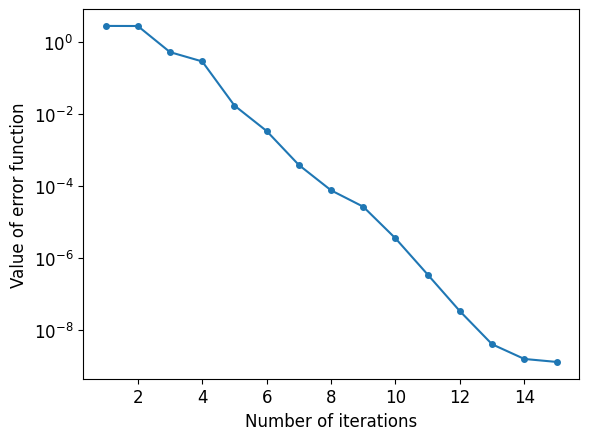
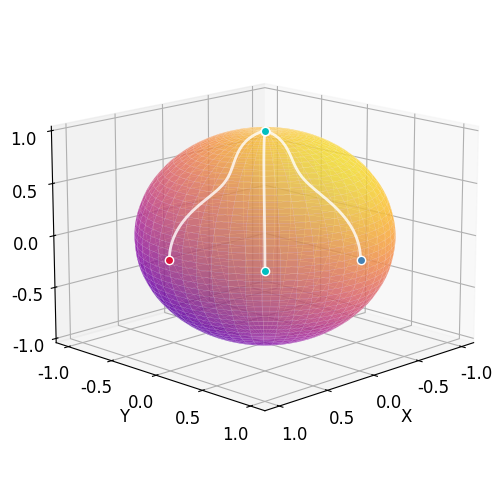
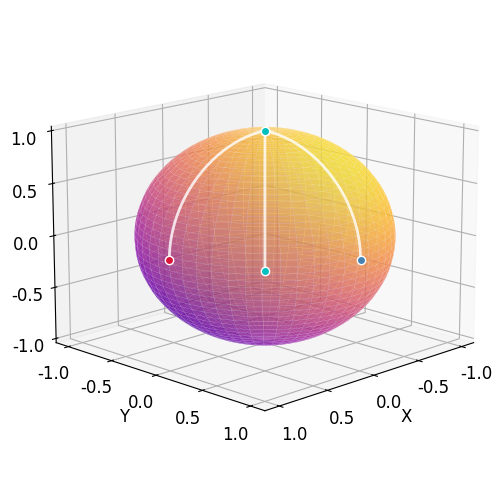

Write Python code to recreate these figures, in order.
import numpy as np
from scipy.integrate import solve_ivp
from scipy.optimize import minimize
import matplotlib.pyplot as plt
from mpl_toolkits.mplot3d import Axes3D
from matplotlib import cm, rcParams

rcParams['font.family'] = 'Arial'
rcParams['font.size'] = 12
t_span = (0, 1); t_eval = np.linspace(0, 1, 100)

def hat(v):
    return np.array([
        [0, -v[2], v[1]],
        [v[2], 0, -v[0]],
        [-v[1], v[0], 0]
    ])

def vee(Omega):
    return np.array([Omega[2,1], Omega[0,2], Omega[1,0]])

def phi(R):
    return np.arccos(np.clip(1/2*(np.trace(R)-1), -1, 1))

def log_map(Ri, Rj):
    R = Ri.T @ Rj
    if np.sin(phi(R)) < 1e-8:
        return np.zeros(3)
    else:
        return phi(R)/np.sin(phi(R))*vee(R - R.T)

def dynamics_core(t, state, forces=None):
    n = len(state) // 18
    derivatives = np.zeros_like(state)
    
    if forces is None:
        forces = [np.zeros(3) for _ in range(n)]
    
    for i in range(n):
        idx = i * 18
        Ri = state[idx:idx+9].reshape(3,3)
        Xi = state[idx+9:idx+12]
        Vi = state[idx+12:idx+15]
        Ai = state[idx+15:idx+18]
        force = forces[i] if i < len(forces) else np.zeros(3)
        
        DRi = Ri @ hat(Xi)
        derivatives[idx:idx+9] = DRi.flatten()
        derivatives[idx+9:idx+12] = Vi
        derivatives[idx+12:idx+15] = Ai
        derivatives[idx+15:idx+18] = -force-hat(Xi) @ (hat(Vi) @ Xi)
    return derivatives

def dynamics(t, state):
    return dynamics_core(t, state)

def dynamics_aggregation(t, state):
    n = len(state) // 18
    forces = []
    for i in range(n):
        Ri = state[i*18:i*18+9].reshape(3,3)
        force = np.zeros(3)
        for j in range(n):
            if j != i:
                Rj = state[j*18:j*18+9].reshape(3,3)
                force += 10*log_map(Ri, Rj)
        forces.append(force)
    return dynamics_core(t, state, forces)


# Initial condition
R1_0 = np.array([1, 0, 0, 0, 1, 0, 0, 0, 1])
R2_0 = np.array([0, -1, 0, 1, 0, 0, 0, 0, 1])
R3_0 = np.array([np.sqrt(2)/2, -np.sqrt(2)/2, 0,
                 np.sqrt(2)/2, np.sqrt(2)/2, 0,
                 0, 0, 1])
X1_0 = np.array([0, -np.pi/2, 0])
X2_0 = np.array([0, -np.pi/2, 0])
X3_0 = np.array([0, -np.pi/2, 0])
# Shooting method for initial value
iterations = [];errors_list = []

def errors(x):
    initial_value = np.concatenate([
        R1_0, X1_0, x[0:6],
        R2_0, X2_0, x[6:12],
        R3_0, X3_0, x[12:18]
    ])
    sol = solve_ivp(dynamics_aggregation, t_span, initial_value,
                    t_eval=t_eval, method='RK45')
    err = ((sol.y[0,-1])**2+(sol.y[3,-1])**2+(sol.y[6,-1]-1)**2
           +(sol.y[18,-1])**2+(sol.y[21,-1])**2+(sol.y[24,-1]-1)**2
           +(sol.y[36,-1])**2+(sol.y[39,-1])**2+(sol.y[42,-1]-1)**2)
    return err

def call(x):
    iterations.append(len(iterations) + 1)
    errors_list.append(errors(x))
    
res = minimize(errors, np.zeros(18), callback = call)
print("error value:", res.fun)

# Optimization curve chart
fig = plt.figure("Optimization curve chart")
plt.plot(iterations, errors_list, '-o', markersize=4)
plt.xlabel("Number of iterations")
plt.ylabel("Value of error function")
plt.yscale('log')
plt.show()

initial_state = np.concatenate([
    R1_0, X1_0, res.x[0:6],
    R2_0, X2_0, res.x[6:12],
    R3_0, X3_0, res.x[12:18]
])
# Solve ODE
sol = solve_ivp(dynamics_aggregation, t_span, initial_state,
                t_eval=t_eval, method='RK45')
t = sol.t
y = sol.y
q1_traj = y[0:9:3, :].T        # Position of Agent 1
q2_traj = y[18:27:3, :].T      # Position of Agent 2
q3_traj = y[36:45:3, :].T      # Position of Agent 3

# Figure_1 (Positional coordination)
fig = plt.figure("Positional coordination", figsize=(5, 5))
ax = fig.add_subplot(111, projection='3d')

# Parameters of sphere
n_points = 50; r = 1
phi = np.linspace(0, np.pi, n_points)
theta = np.linspace(0, 2 * np.pi, n_points)
phi, theta = np.meshgrid(phi, theta)
x = r * np.sin(phi) * np.cos(theta)
y = r * np.sin(phi) * np.sin(theta)
z = r * np.cos(phi)

# Plot a spherical surface
u = y*0.8 + z
value = (u - u.min()) / (u.max() - u.min())
surf = ax.plot_surface(x, y, z, 
    facecolors = cm.plasma(value),
    linewidth = 0.05, edgecolor = "white",
    antialiased = True, shade = False,
    alpha = 0.6, zorder = 2
)
# Plot the endpoints
ax.plot(q1_traj[0, 0], q1_traj[0, 1], q1_traj[0, 2],
        marker = 'o', color = 'crimson',
        markeredgecolor = 'w', markersize = 6, zorder = 5)
ax.plot(q2_traj[0, 0], q2_traj[0, 1], q2_traj[0, 2],
        marker = 'o', color = 'steelblue',
        markeredgecolor = 'w', markersize = 6, zorder = 5)
ax.plot(q3_traj[0, 0], q3_traj[0, 1], q3_traj[0, 2],
        marker = 'o', color = 'c',
        markeredgecolor = 'w', markersize = 6,  zorder = 5)
ax.plot(q1_traj[-1, 0], q1_traj[-1, 1], q1_traj[-1, 2],
        marker = 'o', color = 'crimson',
        markeredgecolor = 'w', markersize = 6, zorder = 5)
ax.plot(q2_traj[-1, 0], q2_traj[-1, 1], q2_traj[-1, 2],
        marker = 'o', color = 'steelblue',
        markeredgecolor = 'w', markersize = 6, zorder = 5)
ax.plot(q3_traj[-1, 0], q3_traj[-1, 1], q3_traj[-1, 2],
        marker = 'o', color = 'c',
        markeredgecolor = 'w', markersize = 6,  zorder = 5)

# Plot the trajectories
ax.plot(q1_traj[:, 0], q1_traj[:, 1], q1_traj[:, 2], 
        'w', linewidth=2, label='Agent 1', alpha=0.8, zorder = 4)
ax.plot(q2_traj[:, 0], q2_traj[:, 1], q2_traj[:, 2], 
        'w', linewidth=2, label='Agent 2', alpha=0.8, zorder = 4)
ax.plot(q3_traj[:, 0], q3_traj[:, 1], q3_traj[:, 2], 
        'w', linewidth=2, label='Agent 3', alpha=0.8, zorder = 4)

ax.grid(True, alpha=0.3)
ax.set_xticks(np.linspace(-1,1,5))
ax.set_yticks(np.linspace(-1,1,5))
ax.set_zticks(np.linspace(-1,1,5))
ax.set_xlabel('X', fontsize=12)
ax.set_ylabel('Y', fontsize=12)
ax.set_zlabel('Z', fontsize=12)
ax.view_init(elev=15, azim=45)
plt.tight_layout()
plt.show()

# Figure_2 (Control group)
fig = plt.figure("Control group", figsize=(5, 5))
ax = fig.add_subplot(111, projection='3d')
# Plot a spherical surface
surf = ax.plot_surface(x, y, z, 
    facecolors = cm.plasma(value),
    linewidth = 0.05, edgecolor = "white",
    antialiased = True, shade = False,
    alpha = 0.6, zorder = 2
)

V1_0 = np.zeros(3)
V2_0 = np.zeros(3)
V3_0 = np.zeros(3)
A1_0 = np.zeros(3)
A2_0 = np.zeros(3)
A3_0 = np.zeros(3)

# Solve the equations
initial_state = np.concatenate([
    R1_0, X1_0, V1_0, A1_0,
    R2_0, X2_0, V2_0, A2_0,
    R3_0, X3_0, V3_0, A3_0
])
sol = solve_ivp(dynamics, t_span, initial_state,
                t_eval=t_eval, method='RK45')
t = sol.t
y = sol.y
q1_traj = y[0:9:3, :].T        # Position of Agent 1
q2_traj = y[18:27:3, :].T      # Position of Agent 2
q3_traj = y[36:45:3, :].T      # Position of Agent 3

# Plot the endpoints
ax.plot(q1_traj[0, 0], q1_traj[0, 1], q1_traj[0, 2],
        marker = 'o', color = 'crimson',
        markeredgecolor = 'w', markersize = 6, zorder = 5)
ax.plot(q2_traj[0, 0], q2_traj[0, 1], q2_traj[0, 2],
        marker = 'o', color = 'steelblue',
        markeredgecolor = 'w', markersize = 6, zorder = 5)
ax.plot(q3_traj[0, 0], q3_traj[0, 1], q3_traj[0, 2],
        marker = 'o', color = 'c',
        markeredgecolor = 'w', markersize = 6,  zorder = 5)
ax.plot(q1_traj[-1, 0], q1_traj[-1, 1], q1_traj[-1, 2],
        marker = 'o', color = 'crimson',
        markeredgecolor = 'w', markersize = 6, zorder = 5)
ax.plot(q2_traj[-1, 0], q2_traj[-1, 1], q2_traj[-1, 2],
        marker = 'o', color = 'steelblue',
        markeredgecolor = 'w', markersize = 6, zorder = 5)
ax.plot(q3_traj[-1, 0], q3_traj[-1, 1], q3_traj[-1, 2],
        marker = 'o', color = 'c',
        markeredgecolor = 'w', markersize = 6,  zorder = 5)

# Plot the trajectories
ax.plot(q1_traj[:, 0], q1_traj[:, 1], q1_traj[:, 2], 
        'w', linewidth=2, label='Agent 1', alpha=0.8, zorder = 4)
ax.plot(q2_traj[:, 0], q2_traj[:, 1], q2_traj[:, 2], 
        'w', linewidth=2, label='Agent 2', alpha=0.8, zorder = 4)
ax.plot(q3_traj[:, 0], q3_traj[:, 1], q3_traj[:, 2], 
        'w', linewidth=2, label='Agent 3', alpha=0.8, zorder = 4)

ax.grid(True, alpha=0.3)
ax.set_xticks(np.linspace(-1,1,5))
ax.set_yticks(np.linspace(-1,1,5))
ax.set_zticks(np.linspace(-1,1,5))
ax.set_xlabel('X', fontsize=12)
ax.set_ylabel('Y', fontsize=12)
ax.set_zlabel('Z', fontsize=12)
ax.view_init(elev=15, azim=45)
plt.tight_layout()
plt.show()
